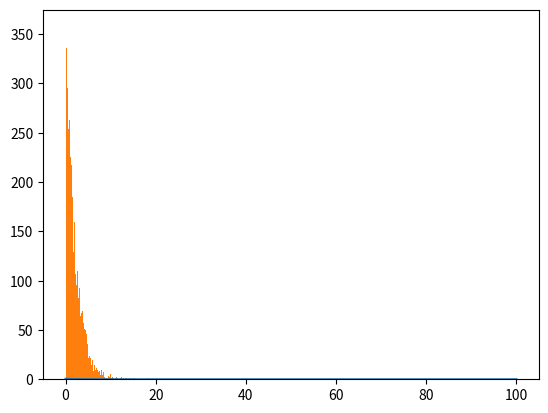

Here is the Python script that generated this plot: (Note: this script raises an exception after producing the figure.)
import numpy as np
import matplotlib.pyplot as plt
%config InlineBackend.figure_format = 'retina'
%matplotlib inline
try: plt.style.use('./mc_notebook.mplstyle')
except: pass

np.random.rand()

δ = 0.3
np.random.uniform(-δ,δ)

def π_exp(y,λ):
    return λ*np.exp(-λ*y)

N = 2**12
λ = 0.5
y = np.linspace(0,100,N)
plt.plot(y,π_exp(y,λ), label=r'$%3.1f\mathrm{e}^{-%3.1fy}$'%(λ,λ))

# sample y from a uniform x
x = np.random.random(N)
sampled_y = -(1/λ)*np.log(1.0-x)

plt.hist(sampled_y, bins=100, normed=True, ec='w', label='sampled', fc='gray', alpha=0.2);
plt.xlim(0,10);
plt.xlabel('y')
plt.ylabel('π (y)')
plt.title('Exponential Distribution')
plt.legend(loc='upper right')

from numpy import pi as π
import scipy.special
def π_import_samp(x,y,L):
    return np.exp(-x**2 - y**2)/(π*scipy.special.erf(L/2)**2)

L = 10
N = 2**16
x = np.random.uniform(-L/2,L/2,N)
y = np.random.uniform(-L/2,L/2,N)
χ = np.random.uniform(0,π_import_samp(0,0,L),N)

accepted_x = x[χ < π_import_samp(x,y,L)]
accepted_y = y[χ < π_import_samp(x,y,L)]

accepted_χ = χ[χ < π_import_samp(x,y,L)]

rejected_x = x[χ >= π_import_samp(x,y,L)]
rejected_y = y[χ >= π_import_samp(x,y,L)]
rejected_χ = χ[χ >= π_import_samp(x,y,L)]

fig = plt.figure(figsize=(12,8))
ax = fig.gca(projection='3d')

ax.scatter(accepted_x, accepted_y, accepted_χ, c='#D7414E', marker='.')
ax.scatter(rejected_x[::5], rejected_y[::5], rejected_χ[::5], c='#5E4Fa2', marker='.', alpha=0.1)

ax.set_xlabel('x',labelpad=14)
ax.set_ylabel('y',labelpad=14)
ax.set_title('Rejection Sampling')
ax.tick_params(axis='z', which='major', pad=10)

[t.label.set_fontsize(14) for caxis in [ax.xaxis, ax.yaxis, ax.zaxis] for t in caxis.get_major_ticks()];

fig = plt.figure(figsize=(7,6))

plt.hist2d(accepted_x, accepted_y, bins=40, normed=True, cmap='Spectral_r')
plt.colorbar()

X, Y = np.meshgrid(np.linspace(-L/2, L/2, 100), np.linspace(-L/2, L/2, 100))
plt.contour(X,Y,π_import_samp(X,Y,L),cmap='Spectral_r');

plt.xlabel('x');
plt.ylabel('y');

N = len(accepted_x)
f_import_samp = np.zeros(N)

for n in range(N):
    f_import_samp[n] = np.sqrt(1+accepted_x[n]**2+accepted_y[n]**2)

f_import_samp *= π*scipy.special.erf(L/2)**2/100

I_import_samp = np.average(f_import_samp)
ΔI_import_samp = np.std(f_import_samp)/np.sqrt(N)
δ_import_samp = np.abs(I_import_samp - 0.04332055352082126)/ΔI_import_samp
print('I = %12.10f ± %8.6f' % (I_import_samp,ΔI_import_samp))
print('|I-I_exact|/ΔI = %4.2fσ' % (δ_import_samp))
print('Likelihood     = %5.2f '% (1-scipy.special.erf(δ_import_samp/np.sqrt(2))))

print('N = %d'% N)